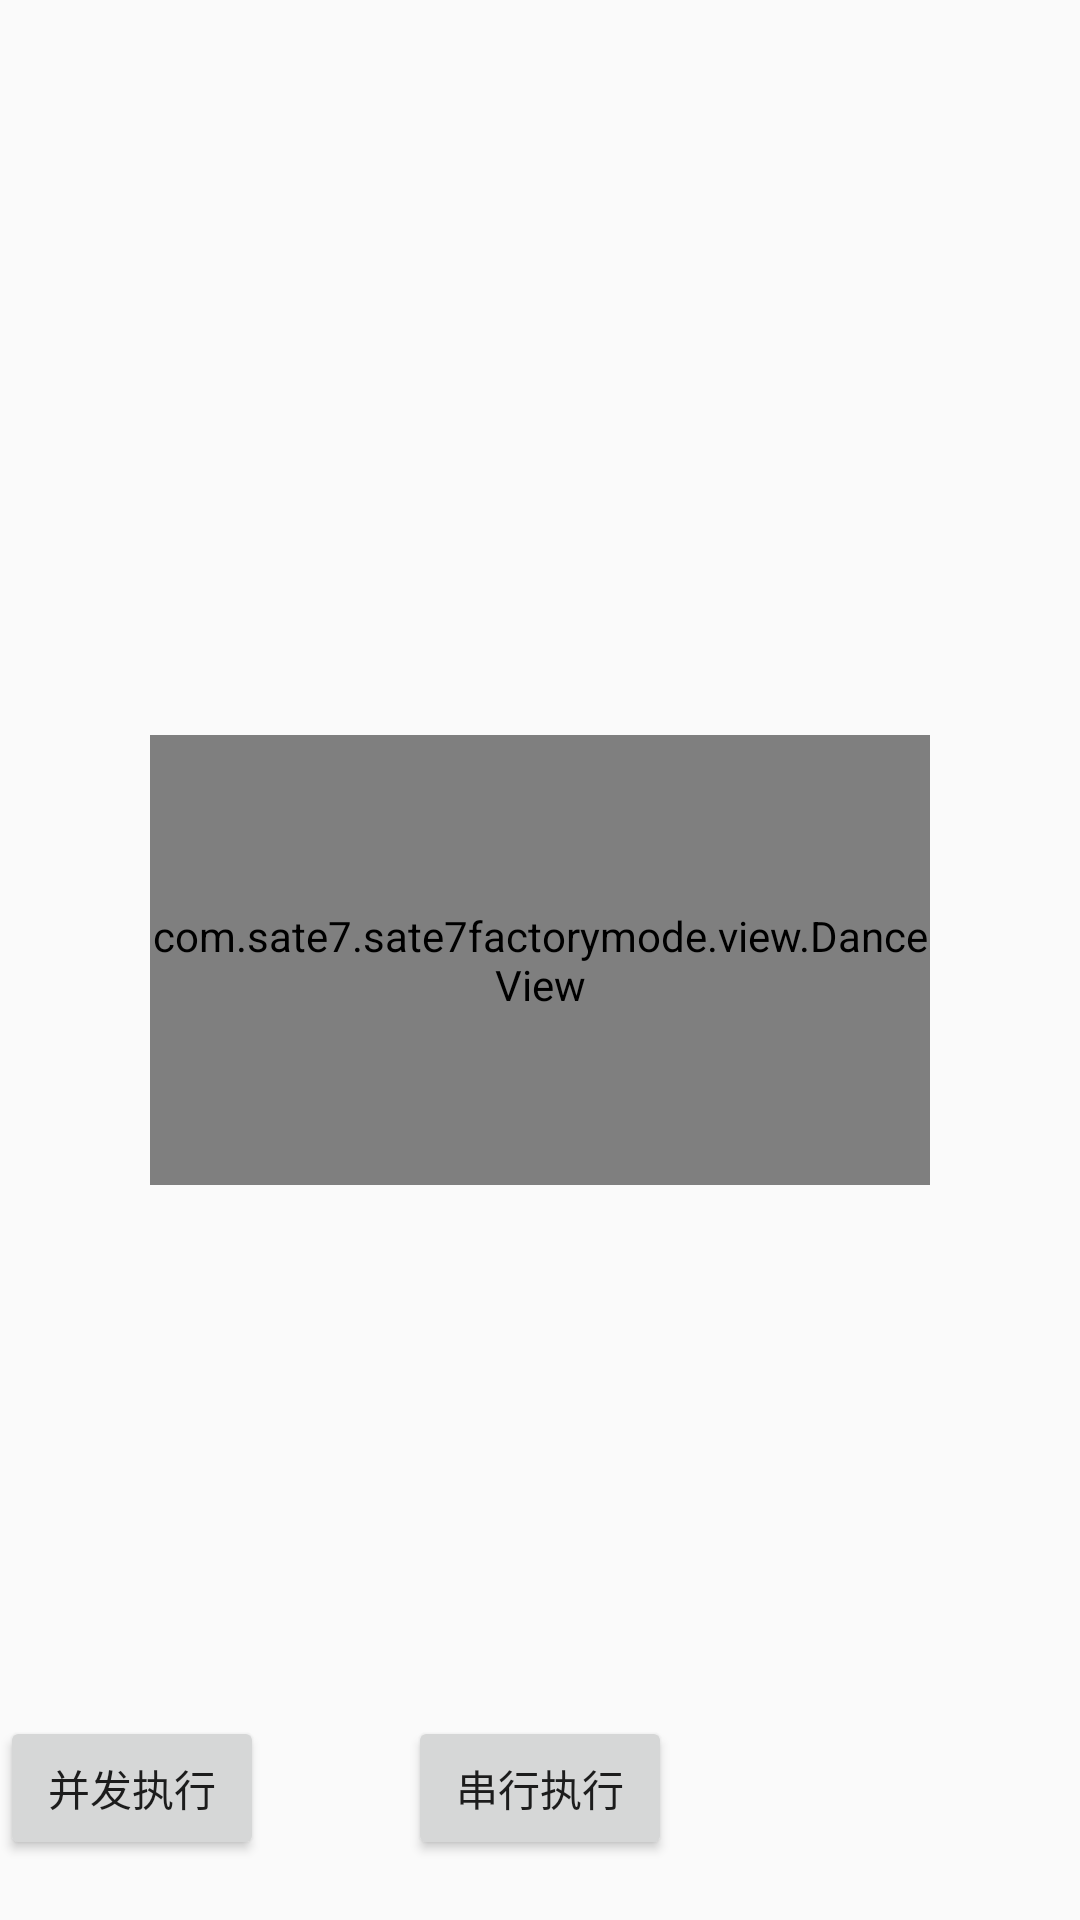

Layout XML and referenced resources for this Android screen:
<!-- AndroidManifest.xml: application theme AppTheme -->
<!-- res/layout/activity_temp_test.xml -->
<?xml version="1.0" encoding="utf-8"?>
<RelativeLayout xmlns:android="http://schemas.android.com/apk/res/android"
    xmlns:app="http://schemas.android.com/apk/res-auto"
    xmlns:tools="http://schemas.android.com/tools"
    android:layout_width="match_parent"
    android:layout_height="match_parent"
    tools:context=".TempTestActivity">

    <com.sate7.sate7factorymode.view.DanceView
        android:id="@+id/voice_img"
        android:layout_width="match_parent"
        android:layout_marginRight="50dp"
        android:layout_marginLeft="50dp"
        android:layout_height="150dp"
        android:layout_centerInParent="true"/>
    <Button
        android:id="@+id/start"
        android:text="串行执行"
        android:onClick="start"
        android:layout_centerHorizontal="true"
        android:layout_alignParentBottom="true"
        android:layout_marginBottom="20dp"
        android:layout_width="wrap_content"
        android:layout_height="wrap_content" />
    <Button
        android:text="并发执行"
        android:onClick="startAA"
        android:layout_alignParentBottom="true"
        android:layout_marginBottom="20dp"
        android:layout_width="wrap_content"
        android:layout_height="wrap_content" />
</RelativeLayout>
<!-- resources referenced by this layout -->
<resources>
  <style name="AppTheme" parent="Theme.AppCompat.Light.DarkActionBar">
          
          <item name="colorPrimary">@color/colorPrimary</item>
          <item name="colorPrimaryDark">@color/colorPrimaryDark</item>
          <item name="colorAccent">@color/colorAccent</item>
      </style>
  <!-- not gathered from this repository: default colours our renderer supplied (Android Studio template values) -->
  <color name="colorPrimary">#FF6200EE</color>
  <color name="colorPrimaryDark">#FF3700B3</color>
  <color name="colorAccent">#FF03DAC5</color>
</resources>
